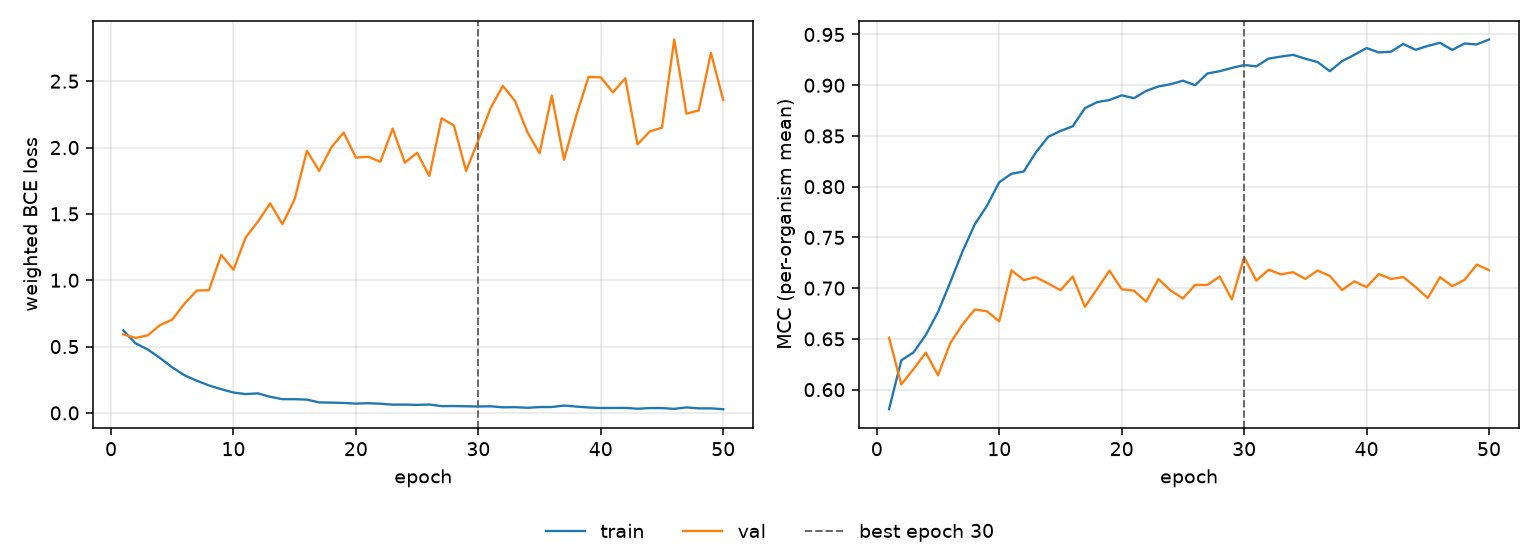

The file beside this chart, header and first rows:
epoch, tr_loss, vl_loss, tr_mcc, vl_mcc, is_best
1, 0.6222, 0.5915, 0.5807, 0.6511, False
2, 0.5249, 0.5651, 0.6289, 0.6051, False
3, 0.478, 0.5843, 0.6367, 0.6202, False
4, 0.4142, 0.662, 0.6539, 0.6365, False
5, 0.3434, 0.7029, 0.6766, 0.6141, False
6, 0.2836, 0.8232, 0.7058, 0.6458, False
7, 0.2431, 0.9221, 0.7362, 0.6643, False
8, 0.2072, 0.9251, 0.7629, 0.6789, False
9, 0.1788, 1.191, 0.7812, 0.6772, False
10, 0.1537, 1.079, 0.8044, 0.6672, False
11, 0.1419, 1.323, 0.8127, 0.7175, False
12, 0.1473, 1.442, 0.815, 0.708, False
13, 0.1218, 1.579, 0.8339, 0.7108, False
14, 0.1034, 1.422, 0.8492, 0.7045, False
15, 0.1035, 1.611, 0.8549, 0.698, False
16, 0.1003, 1.975, 0.8595, 0.7115, False
17, 0.07937, 1.824, 0.8774, 0.6816, False
18, 0.07765, 2.002, 0.8834, 0.6992, False
19, 0.07533, 2.113, 0.8854, 0.7173, False
20, 0.07014, 1.924, 0.8901, 0.699, False
21, 0.07319, 1.931, 0.8872, 0.6975, False
22, 0.06922, 1.893, 0.8944, 0.6867, False
23, 0.0623, 2.143, 0.8988, 0.709, False
24, 0.06286, 1.886, 0.901, 0.6977, False
25, 0.06049, 1.961, 0.9045, 0.6898, False
26, 0.0634, 1.785, 0.9, 0.7032, False
27, 0.05118, 2.22, 0.9115, 0.7032, False
28, 0.05166, 2.166, 0.9138, 0.7115, False
29, 0.0501, 1.823, 0.917, 0.6888, False
30, 0.04831, 2.055, 0.9199, 0.7305, True
31, 0.05007, 2.297, 0.9186, 0.7074, False
32, 0.04219, 2.465, 0.9262, 0.7182, False
33, 0.04331, 2.35, 0.9282, 0.7136, False
34, 0.03878, 2.117, 0.9299, 0.7157, False
35, 0.04405, 1.957, 0.9261, 0.7091, False
36, 0.04455, 2.392, 0.9228, 0.7173, False
37, 0.05552, 1.907, 0.9138, 0.712, False
38, 0.04806, 2.241, 0.9237, 0.6981, False
39, 0.04105, 2.532, 0.93, 0.7067, False
40, 0.03706, 2.529, 0.9366, 0.701, False
41, 0.0374, 2.416, 0.9323, 0.7139, False
42, 0.038, 2.522, 0.933, 0.709, False
43, 0.03149, 2.023, 0.9406, 0.711, False
44, 0.03661, 2.121, 0.9349, 0.7011, False
45, 0.03653, 2.15, 0.9387, 0.6903, False
46, 0.03059, 2.814, 0.9418, 0.7108, False
47, 0.04155, 2.255, 0.9348, 0.7019, False
48, 0.0344, 2.28, 0.9411, 0.7081, False
49, 0.03427, 2.713, 0.9402, 0.7232, False
50, 0.02798, 2.358, 0.9451, 0.7177, False
